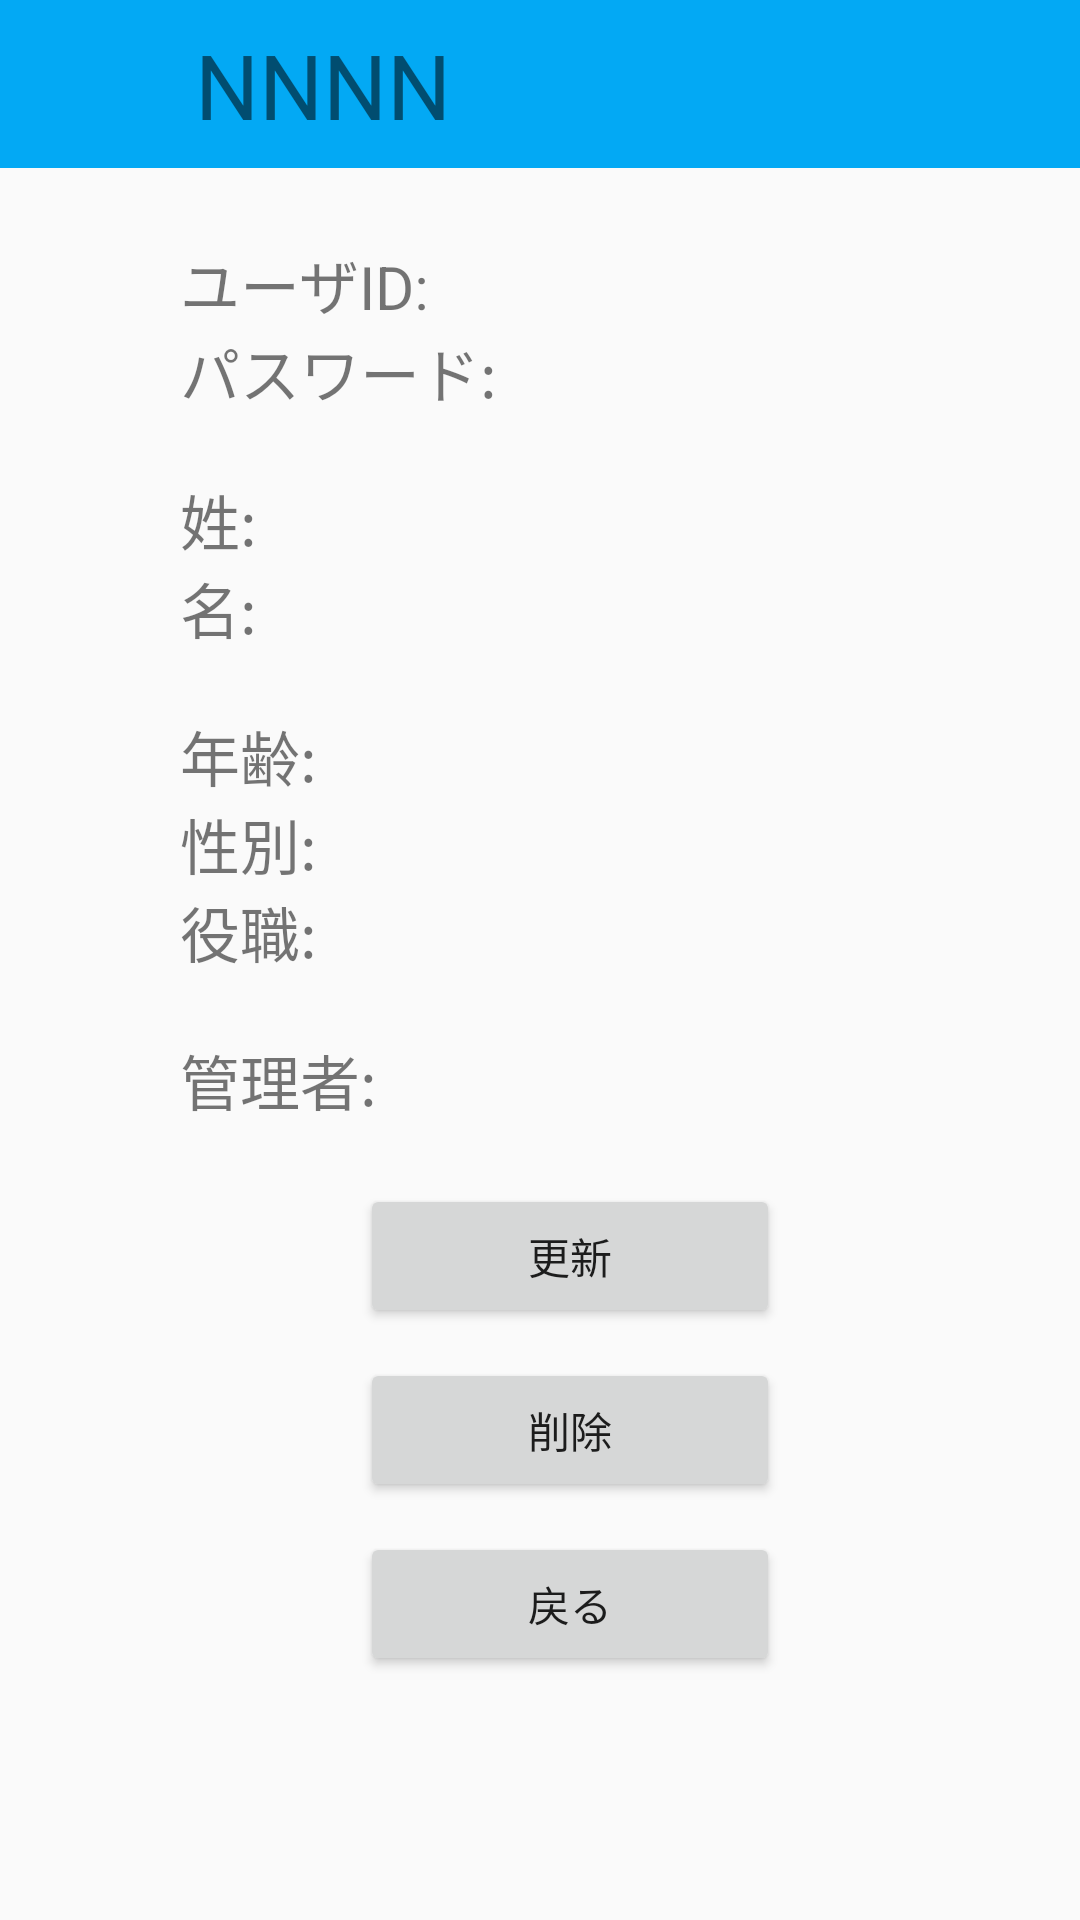

Here is an Android app screen rendered from its layout file. Give the layout XML and the strings, colors and styles it references.
<!-- AndroidManifest.xml: application theme Theme.Kenshuu -->
<!-- res/layout/act_view_user.xml -->
<?xml version="1.0" encoding="utf-8"?>
<RelativeLayout xmlns:android="http://schemas.android.com/apk/res/android"
    android:layout_width="match_parent"
    android:id="@+id/viewUserContent"
    android:layout_height="match_parent">

    <include
        android:id="@+id/toolbar"
        layout="@layout/toolbar_layout" />

    <TableLayout
        android:layout_width="match_parent"
        android:layout_height="match_parent"
        android:layout_marginLeft="60dp"
        android:layout_marginTop="80dp"
        android:textAlignment="center">

        <TableRow>

            <TextView
                android:layout_width="wrap_content"
                android:layout_height="wrap_content"
                android:text="ユーザID:"
                android:textSize="20dp" />

            <TextView
                android:id="@+id/tvUserId"
                android:layout_width="wrap_content"
                android:layout_height="wrap_content"
                android:textColor="@color/red"
                android:textSize="20dp" />
        </TableRow>

        <TableRow>

            <TextView
                android:layout_width="wrap_content"
                android:layout_height="wrap_content"
                android:text="パスワード:"
                android:textSize="20dp" />

            <TextView
                android:id="@+id/tvPassword"
                android:layout_width="wrap_content"
                android:layout_height="wrap_content"
                android:inputType="textPassword"
                android:lines="1"

                android:textSize="20dp" />
        </TableRow>

        <TableRow android:layout_marginTop="20dp">

            <TextView
                android:layout_width="wrap_content"
                android:layout_height="wrap_content"
                android:text="姓:"

                android:textSize="20dp" />

            <TextView
                android:id="@+id/tvFamilyName"
                android:layout_width="wrap_content"
                android:layout_height="wrap_content"
                android:textSize="20dp" />
        </TableRow>

        <TableRow>

            <TextView
                android:layout_width="wrap_content"
                android:layout_height="wrap_content"
                android:text="名:"
                android:textSize="20dp" />

            <TextView
                android:id="@+id/tvFirstName"
                android:layout_width="wrap_content"
                android:layout_height="wrap_content"
                android:textSize="20dp" />
        </TableRow>


        <TableRow android:layout_marginTop="20dp">

            <TextView
                android:layout_width="wrap_content"
                android:layout_height="wrap_content"
                android:text="年齢:"
                android:textSize="20dp" />

            <TextView
                android:id="@+id/tvAge"
                android:layout_width="wrap_content"
                android:layout_height="match_parent"
                android:gravity="right"
                android:text=""
                android:textSize="20dp" />
        </TableRow>

        <TableRow>

            <TextView
                android:layout_width="wrap_content"
                android:layout_height="wrap_content"
                android:text="性別:"
                android:textSize="20dp" />

            <TextView
                android:id="@+id/tvGender"
                android:layout_width="wrap_content"
                android:layout_height="wrap_content"
                android:textSize="20dp" />

        </TableRow>

        <TableRow >

            <TextView
                android:layout_width="wrap_content"
                android:layout_height="wrap_content"
                android:text="役職:"
                android:textSize="20dp" />

            <TextView
                android:id="@+id/tvAuthorityName"
                android:layout_width="wrap_content"
                android:layout_height="wrap_content"
                android:textSize="20dp" />

        </TableRow>

        <TableRow android:layout_marginTop="20dp">

            <TextView
                android:layout_width="wrap_content"
                android:layout_height="wrap_content"
                android:text="管理者:"
                android:textSize="20dp" />

            <TextView
                android:id="@+id/tvAdmin"
                android:layout_width="wrap_content"
                android:layout_height="wrap_content"
                android:textSize="20dp" />
        </TableRow>

        <TableRow
            android:layout_width="252dp"
            android:layout_marginLeft="60dp"
            android:layout_marginTop="20dp">

            <Button
                android:id="@+id/btnEdit"
                android:layout_width="140dp"
                android:layout_height="fill_parent"
                android:text="更新" />
        </TableRow>

        <TableRow
            android:layout_marginLeft="60dp"
            android:layout_marginTop="10dp">

            <Button
                android:id="@+id/btnDelete"
                android:layout_width="fill_parent"
                android:layout_height="fill_parent"
                android:text="削除" />
        </TableRow>

        <TableRow
            android:layout_marginLeft="60dp"
            android:layout_marginTop="10dp">

            <Button
                android:id="@+id/btnReturn"
                android:layout_width="fill_parent"
                android:layout_height="fill_parent"
                android:text="戻る" />
        </TableRow>


    </TableLayout>

</RelativeLayout>
<!-- res/layout/toolbar_layout.xml (included above) -->
<?xml version="1.0" encoding="utf-8"?>
<androidx.appcompat.widget.Toolbar xmlns:android="http://schemas.android.com/apk/res/android"
    xmlns:app="http://schemas.android.com/apk/res-auto"
    xmlns:tools="http://schemas.android.com/tools"
    android:id="@+id/toolbar"
    android:layout_width="match_parent"
    android:layout_height="?attr/actionBarSize"
    android:background="@color/blue">

    <androidx.constraintlayout.widget.ConstraintLayout
        android:id="@+id/cslToolbar"
        android:layout_width="match_parent"
        android:layout_height="match_parent">

        <ImageButton
            android:id="@+id/btnDrawer"
            android:layout_width="41dp"
            android:layout_height="35dp"
            android:background="@null"
            android:contentDescription="Drawer"
            android:onClick="openDrawer"
            android:src="@drawable/ham3"
            app:layout_constraintBottom_toBottomOf="parent"
            app:layout_constraintLeft_toLeftOf="parent"
            app:layout_constraintTop_toTopOf="parent" />

        <RelativeLayout
            android:layout_width="wrap_content"
            android:layout_height="wrap_content"
            android:layout_marginStart="8dp"
            app:layout_constraintBottom_toBottomOf="@id/btnDrawer"
            app:layout_constraintLeft_toRightOf="@id/btnDrawer"
            app:layout_constraintTop_toTopOf="@id/btnDrawer">
            <TextView
                android:id="@+id/tvTitle"
                android:layout_width="wrap_content"
                android:layout_height="wrap_content"
                android:text="NNNN"
                android:textSize="30dp"
               />

        </RelativeLayout>


    </androidx.constraintlayout.widget.ConstraintLayout>

</androidx.appcompat.widget.Toolbar>
<!-- resources referenced by this layout -->
<resources>
  <color name="blue">#FF03A9F4</color>
  <color name="red">#F40317</color>
  <style name="Theme.Kenshuu" parent="Theme.MaterialComponents.Light.NoActionBar.Bridge">
          
          <item name="colorPrimary">@color/purple_500</item>
          <item name="colorPrimaryDark">@color/teal_200</item>
          <item name="colorAccent">@color/black</item>
      </style>
  <color name="purple_500">#FF6200EE</color>
  <color name="teal_200">#FF03DAC5</color>
  <color name="black">#040404</color>
</resources>
